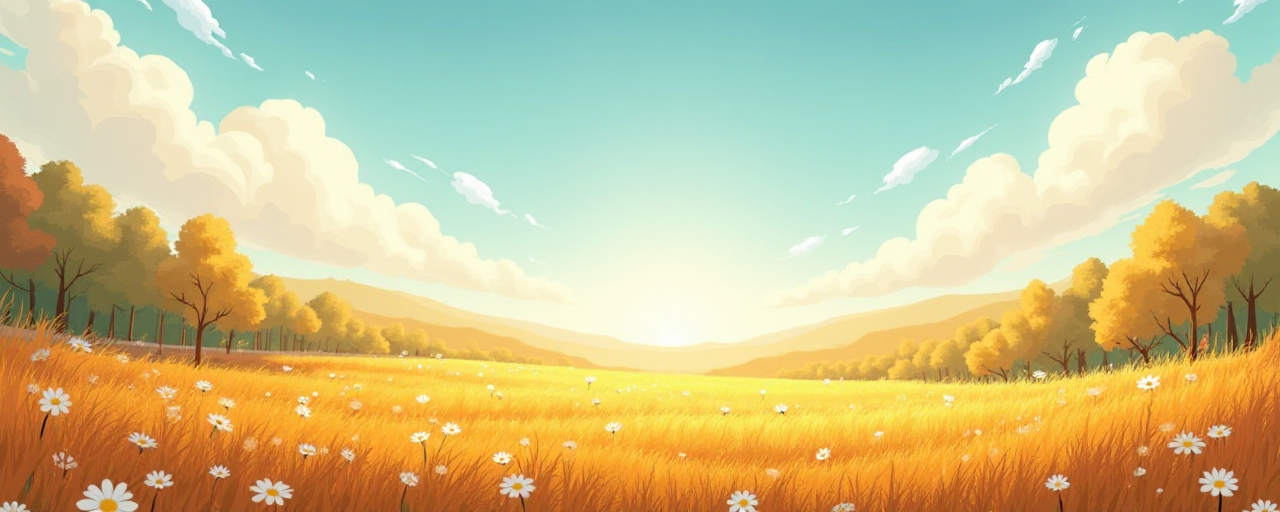
Generation parameters embedded in this image by ComfyUI (PNG 'prompt' text chunk: the API-format workflow graph, JSON):
{"3":{"inputs":{"seed":601066607002947,"steps":20,"cfg":0.9,"sampler_name":"euler","scheduler":"normal","denoise":1.0,"model":["16",0],"positive":["6",0],"negative":["22",0],"latent_image":["5",0]},"class_type":"KSampler","_meta":{"title":"KSampler"}},"5":{"inputs":{"width":1280,"height":512,"batch_size":1},"class_type":"EmptyLatentImage","_meta":{"title":"Empty Latent Image"}},"6":{"inputs":{"text":"An opening valley, full of golden cloud_meadow, waving with the autumn breeze. Comic::10","speak_and_recognation":true,"clip":["18",0]},"class_type":"CLIPTextEncode","_meta":{"title":"CLIP Text Encode (Prompt)"}},"8":{"inputs":{"samples":["3",0],"vae":["20",0]},"class_type":"VAEDecode","_meta":{"title":"VAE Decode"}},"16":{"inputs":{"unet_name":"flux1-dev-fp8.safetensors","weight_dtype":"fp8_e5m2"},"class_type":"UNETLoader","_meta":{"title":"Load Diffusion Model"}},"18":{"inputs":{"clip_name1":"t5xxl_fp16.safetensors","clip_name2":"clip_l.safetensors","type":"flux"},"class_type":"DualCLIPLoader","_meta":{"title":"DualCLIPLoader"}},"19":{"inputs":{"images":["8",0]},"class_type":"PreviewImage","_meta":{"title":"Preview Image"}},"20":{"inputs":{"vae_name":"flux_ae.sft"},"class_type":"VAELoader","_meta":{"title":"Load VAE"}},"22":{"inputs":{"text":"realistic, ","speak_and_recognation":true,"clip":["18",0]},"class_type":"CLIPTextEncode","_meta":{"title":"CLIP Text Encode (Prompt)"}}}